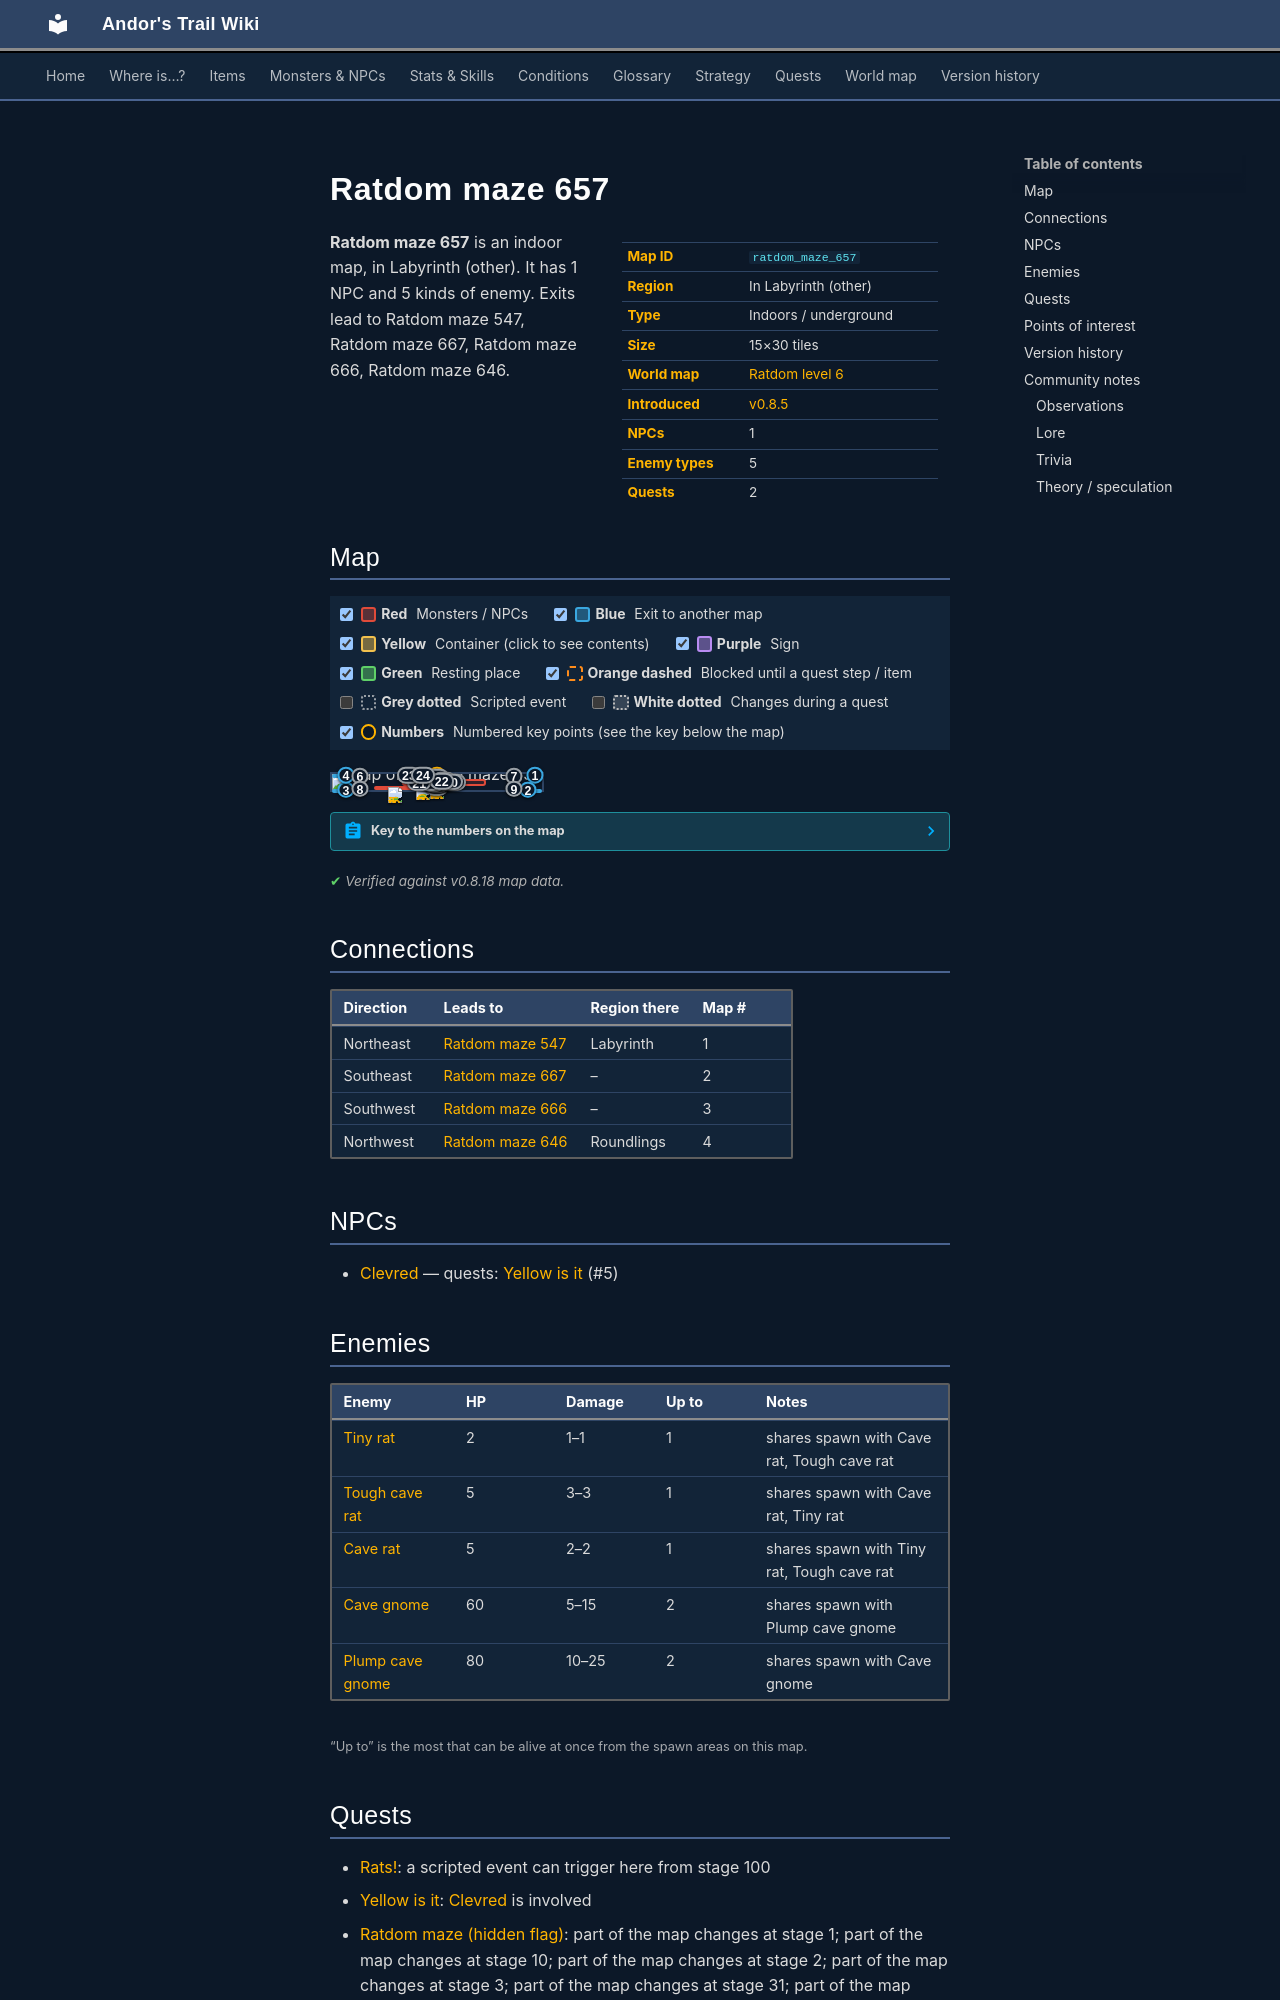

repository: asdfghjkl628/Andor-s-Trail-Wikiiii · page: maps/ratdom_maze_657/index.html · generator: mkdocs

---
description: "Ratdom maze 657 is an indoor location in Andor's Trail, in Labyrinth (other). NPCs: Clevred. Enemies: Tiny rat, Tough cave rat, Cave rat, Cave gnome, Plump cave gnome. Exits to Ratdom maze 547, Ratdom maze 667, Ratdom maze 666, Ratdom maze 646."
---

# Ratdom maze 657

<div class="infobox" markdown>

| | |
|---|---|
| **Map ID** | `ratdom_maze_657` |
| **Region** | In Labyrinth (other) |
| **Type** | Indoors / underground |
| **Size** | 15×30 tiles |
| **World map** | [Ratdom level 6](index.md) |
| **Introduced** | [v0.8.5](../versions/0.8.5.md) |
| **NPCs** | 1 |
| **Enemy types** | 5 |
| **Quests** | 2 |

</div>

**Ratdom maze 657** is an indoor map, in Labyrinth (other). It has 1 NPC and 5 kinds of enemy. Exits lead to Ratdom maze 547, Ratdom maze 667, Ratdom maze 666, Ratdom maze 646.
